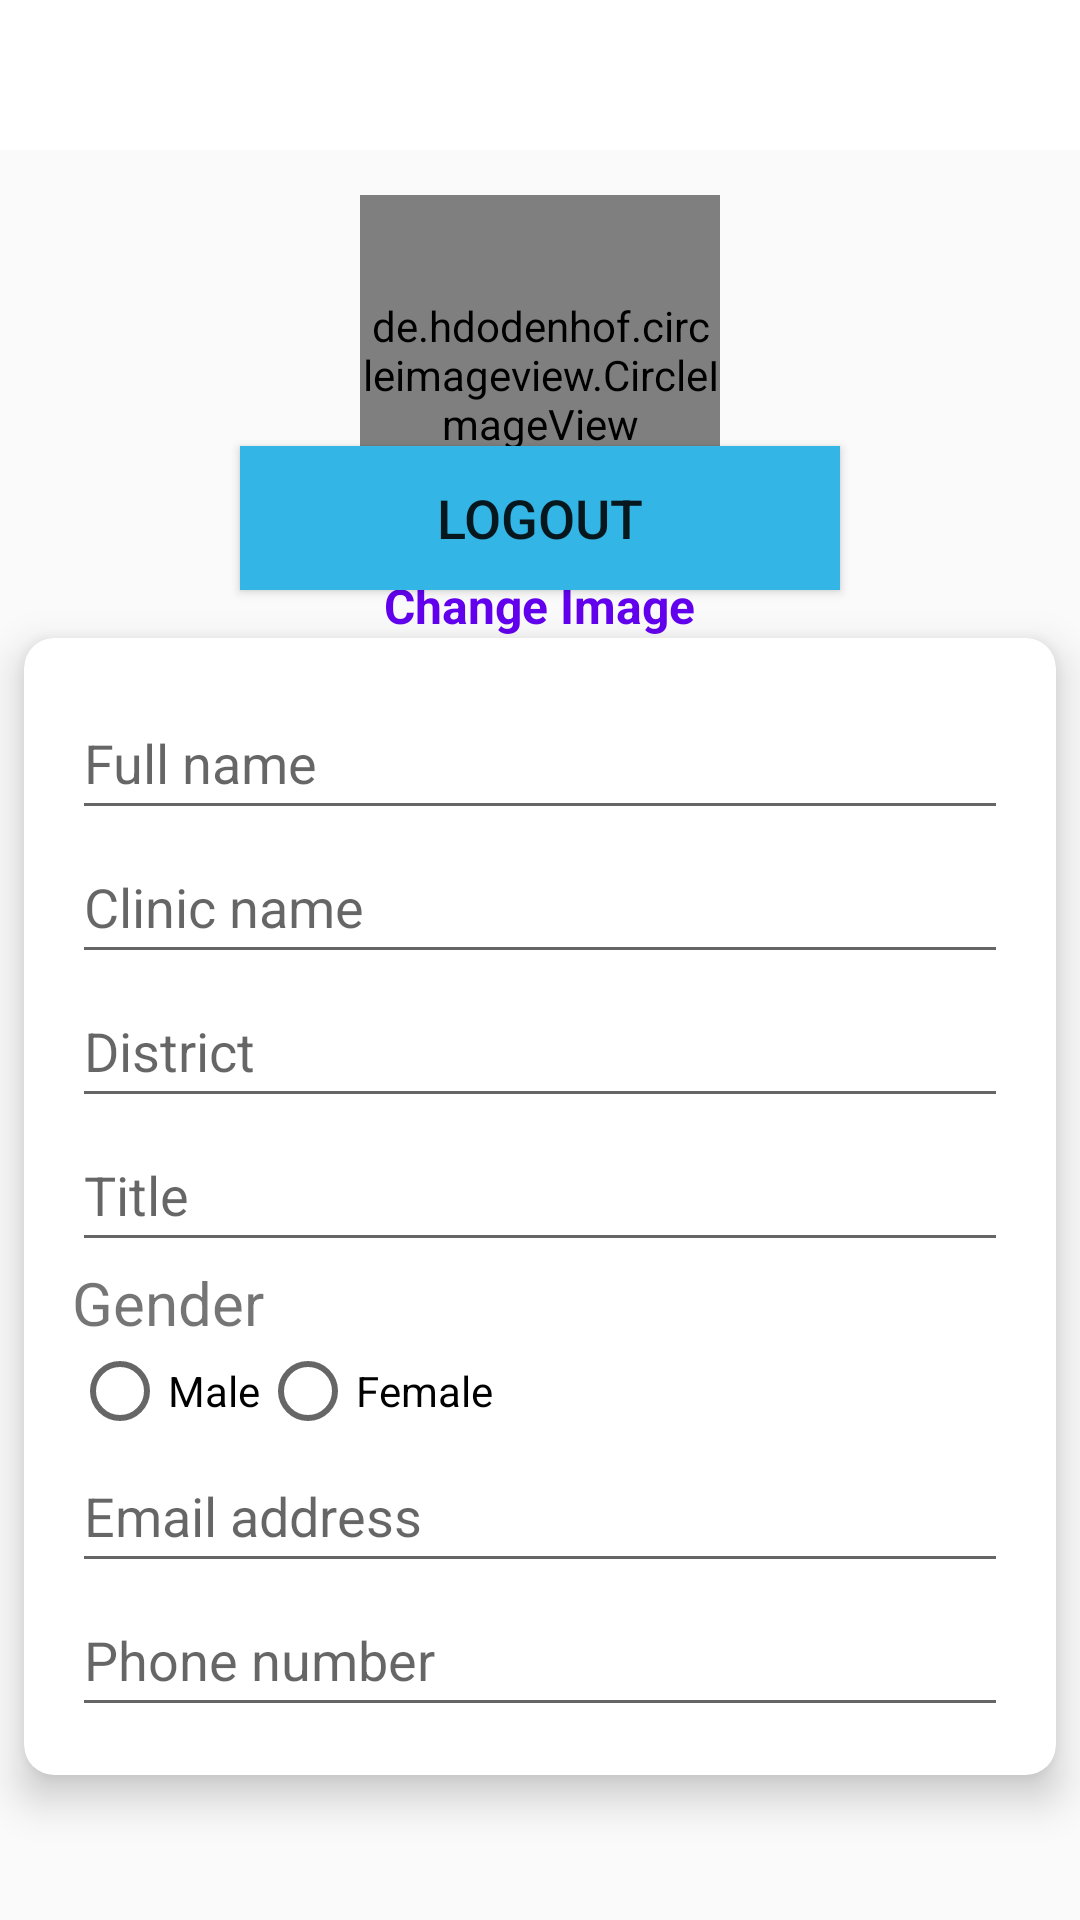

The Android layout XML behind this screen, and the referenced resources:
<!-- AndroidManifest.xml: application theme Theme.AppCompat.DayNight.DarkActionBar -->
<!-- res/layout/activity_account_settings.xml -->
<?xml version="1.0" encoding="utf-8"?>
<RelativeLayout
    xmlns:android="http://schemas.android.com/apk/res/android"
    xmlns:app="http://schemas.android.com/apk/res-auto"
    xmlns:tools="http://schemas.android.com/tools"
    android:layout_width="match_parent"
    android:layout_height="match_parent"
    tools:context=".AccountSettingsActivity">

    <com.google.android.material.appbar.AppBarLayout
        android:layout_width="match_parent"
        android:layout_height="wrap_content"
        android:id="@+id/app_bar_layout_profile">

        <androidx.appcompat.widget.Toolbar
            android:layout_width="match_parent"
            android:layout_height="50dp"
            android:background="@color/white"
            android:id="@+id/home_tool_bar">

            <RelativeLayout
                android:layout_width="match_parent"
                android:layout_height="wrap_content">

                <ImageView
                    android:id="@+id/close"
                    android:layout_width="20dp"
                    android:layout_height="30sp"
                    android:layout_alignParentStart="true"
                    android:src="@drawable/close"/>
                <ImageView
                    android:id="@+id/save_edited_info"
                    android:layout_width="30dp"
                    android:layout_height="30sp"
                    android:layout_alignParentEnd="true"
                    android:layout_marginRight="15dp"
                    android:src="@drawable/save_edited_info"/>
            </RelativeLayout>

        </androidx.appcompat.widget.Toolbar>

    </com.google.android.material.appbar.AppBarLayout>

    <de.hdodenhof.circleimageview.CircleImageView
        android:id="@+id/pro_image_profile_frag"
        android:layout_width="120dp"
        android:layout_height="120dp"
        android:layout_below="@+id/app_bar_layout_profile"
        android:layout_marginTop="15dp"
        android:layout_centerHorizontal="true"
        android:src="@drawable/profile"/>
    <TextView
        android:id="@+id/tvUpdatePic"
        android:layout_width="wrap_content"
        android:layout_height="wrap_content"
        android:layout_below="@id/pro_image_profile_frag"
        android:text="Change Image"
        android:layout_centerHorizontal="true"
        android:layout_marginTop="6dp"
        android:textStyle="bold"
        android:textSize="16dp"
        android:textColor="@color/purple_500"/>

    <androidx.cardview.widget.CardView
        android:id="@+id/cvAccountDetails"
        android:layout_width="match_parent"
        android:layout_height="wrap_content"
        android:layout_marginStart="8dp"
        android:layout_marginEnd="8dp"
        android:background="@android:color/white"
        app:cardCornerRadius="10dp"
        app:cardElevation="8dp"
        android:layout_below="@+id/tvUpdatePic">

        <LinearLayout
            android:layout_width="match_parent"
            android:layout_height="match_parent"
            android:orientation="vertical"
            android:padding="16dp">

            <EditText
                android:id="@+id/etFullName"
                android:layout_width="match_parent"
                android:layout_height="wrap_content"
                android:digits="ABCDEFGHIJKLMNOPQRSTUVWXYZ    abcdefghijklmnopqrstuvwxyz"
                android:ems="10"
                android:hint="Full name"
                android:imeOptions="actionDone"
                android:importantForAutofill="no"
                android:inputType="text"
                android:maxLines="1"
                android:minHeight="48dp"/>

            <EditText
                android:id="@+id/etClinicName"
                android:layout_width="match_parent"
                android:layout_height="wrap_content"
                android:digits="ABCDEFGHIJKLMNOPQRSTUVWXYZ       abcdefghijklmnopqrstuvwxyz"
                android:ems="10"
                android:hint="Clinic name"
                android:imeOptions="actionDone"
                android:importantForAutofill="no"
                android:inputType="text"
                android:maxLines="1"
                android:minHeight="48dp"/>

            <EditText
                android:id="@+id/etDistrict"
                android:layout_width="match_parent"
                android:layout_height="wrap_content"
                android:digits="ABCDEFGHIJKLMNOPQRSTUVWXYZ       abcdefghijklmnopqrstuvwxyz"
                android:ems="10"
                android:hint="District"
                android:imeOptions="actionDone"
                android:importantForAutofill="no"
                android:inputType="text"
                android:maxLines="1"
                android:minHeight="48dp"/>

            <EditText
                android:id="@+id/etTitle"
                android:layout_width="match_parent"
                android:layout_height="wrap_content"
                android:digits="ABCDEFGHIJKLMNOPQRSTUVWXYZ       abcdefghijklmnopqrstuvwxyz"
                android:ems="10"
                android:hint="Title"
                android:imeOptions="actionDone"
                android:importantForAutofill="no"
                android:inputType="text"
                android:maxLines="1"
                android:minHeight="48dp"/>

            <TextView
                android:id="@+id/tv_gender"
                android:layout_width="match_parent"
                android:layout_height="wrap_content"
                android:text="Gender"
                android:textSize="20sp"/>

            <RadioGroup
                android:id="@+id/radioGroup"
                android:layout_width="wrap_content"
                android:layout_height="wrap_content"
                android:orientation="horizontal">

                <RadioButton
                    android:id="@+id/male"
                    android:layout_width="wrap_content"
                    android:layout_height="wrap_content"
                    android:text="Male" />

                <RadioButton
                    android:id="@+id/female"
                    android:layout_width="wrap_content"
                    android:layout_height="wrap_content"
                    android:text="Female" />

            </RadioGroup>

            <EditText
                android:id="@+id/etEmailAddress"
                android:layout_width="match_parent"
                android:layout_height="wrap_content"
                android:digits="1234567890abcdefghijklmnopqrstuvwxyz@."
                android:ems="10"
                android:hint="Email address"
                android:imeOptions="actionDone"
                android:importantForAutofill="no"
                android:inputType="textEmailAddress"
                android:maxLines="1"
                android:minHeight="48dp"/>

            <EditText
                android:id="@+id/etMobileNumber"
                android:layout_width="match_parent"
                android:layout_height="wrap_content"
                android:cursorVisible="true"
                android:digits="1234567890"
                android:ems="10"
                android:hint="Phone number"
                android:imeOptions="actionDone"
                android:importantForAutofill="no"
                android:inputType="number"
                android:maxLines="1"
                android:minHeight="48dp"/>




        </LinearLayout>
    </androidx.cardview.widget.CardView>

    <Button
        android:id="@+id/btnLogout"
        android:layout_width="200dp"
        android:layout_height="wrap_content"
        android:text="Logout"
        android:layout_above="@+id/cvAccountDetails"
        android:layout_centerInParent="true"
        android:textSize="18sp"
        android:background="@android:color/holo_blue_light"
        android:layout_marginBottom="16dp"
        />



</RelativeLayout>
<!-- resources referenced by this layout -->
<resources>
  <color name="purple_500">#FF6200EE</color>
  <color name="white">#FFFFFFFF</color>
</resources>
